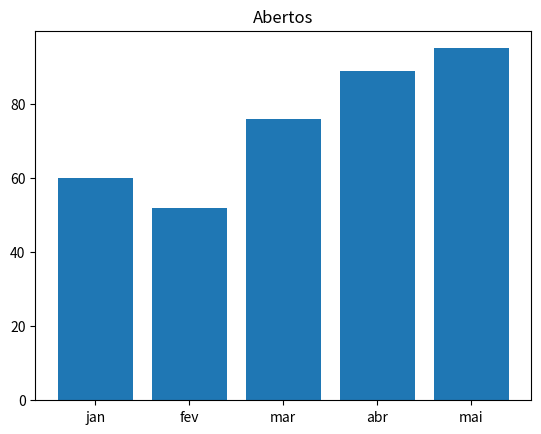

Write the Python code that produced this figure.
import matplotlib.pyplot as plt

meses = ["jan", "fev", "mar", "abr", "mai"]
valores = [60, 52, 76, 89, 95]

plt.bar(meses, valores)
plt.title("Abertos")
plt.show()
